Dataset: Dataset 2 (GitHub, fanweiying/Symmetry-recognition). Classes: 10-fold symmetry order, 12-fold symmetry order, 14-fold symmetry order, 16-fold symmetry order, 18-fold symmetry order, 20-fold symmetry order, 2-fold symmetry order, 3-fold symmetry order, 4-fold symmetry order, 5-fold symmetry order, 6-fold symmetry order, 7-fold symmetry order, 8-fold symmetry order, 9-fold symmetry order.

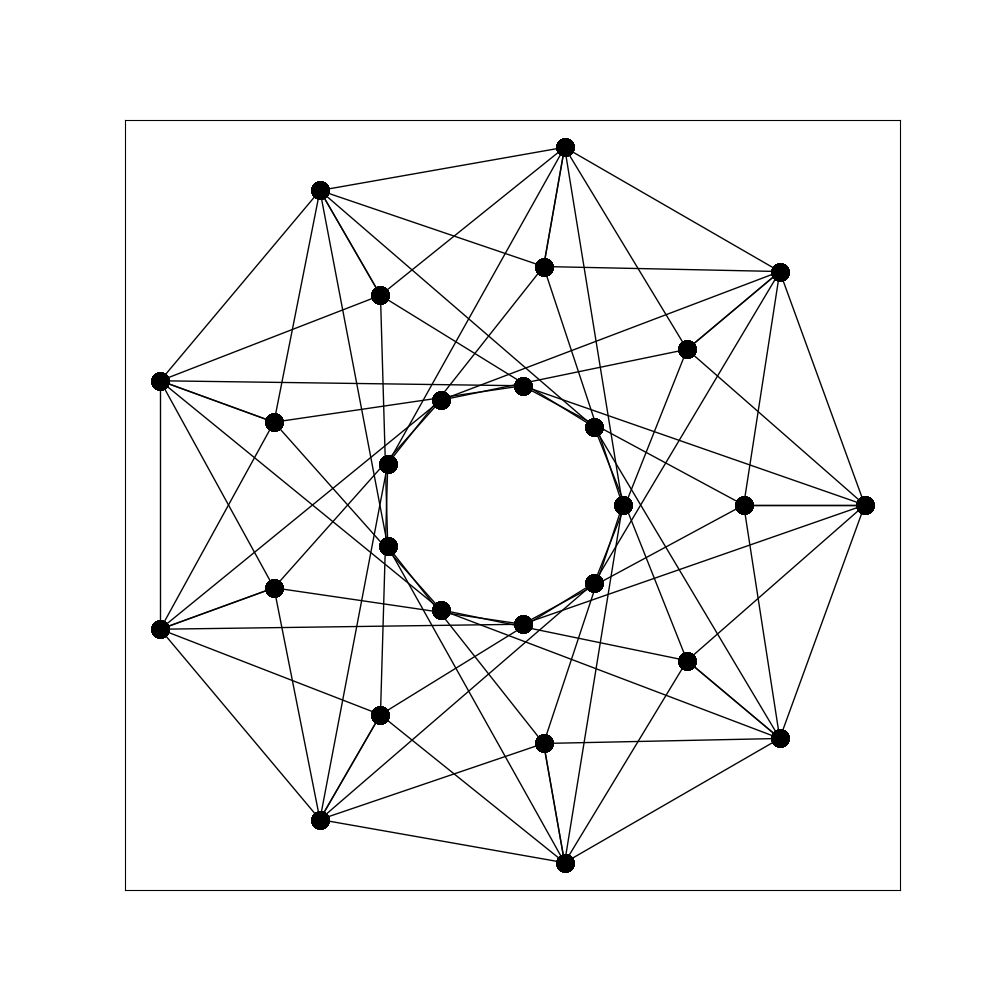
Label: 18-fold symmetry order

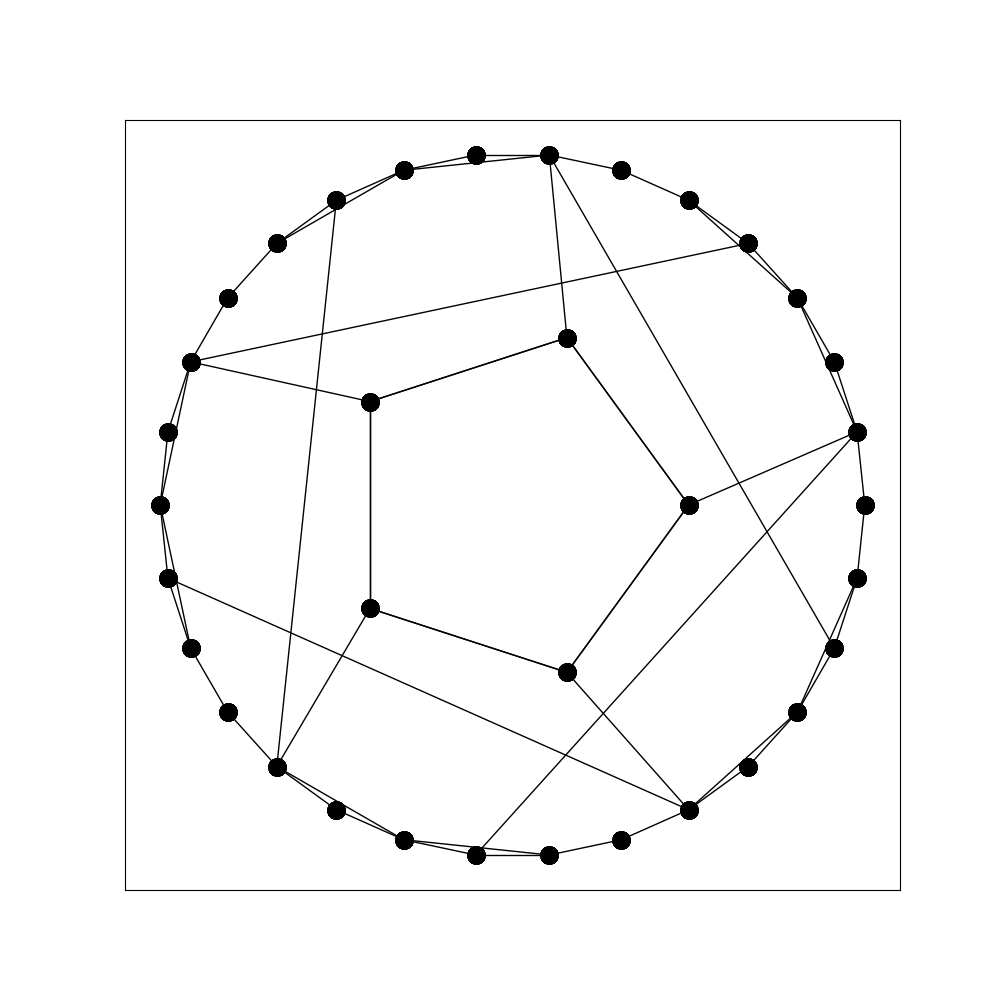
Label: 5-fold symmetry order

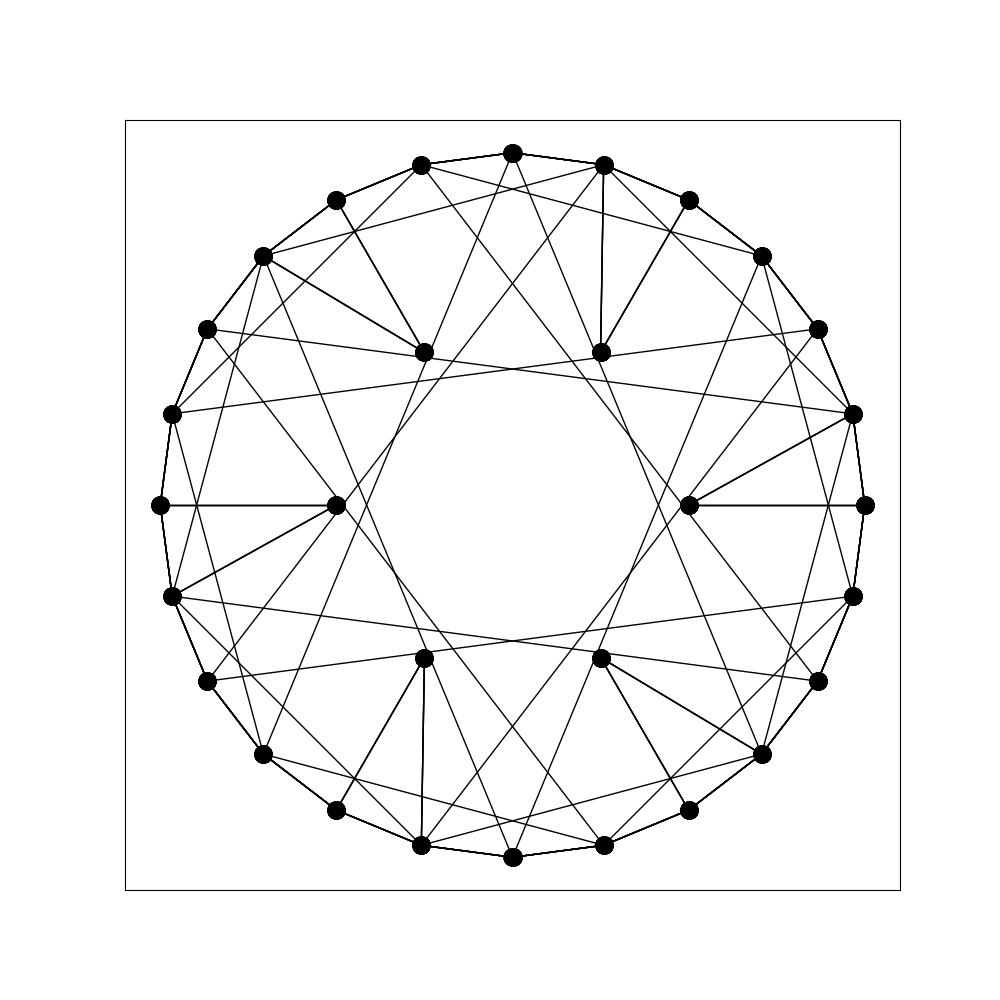
Label: 6-fold symmetry order

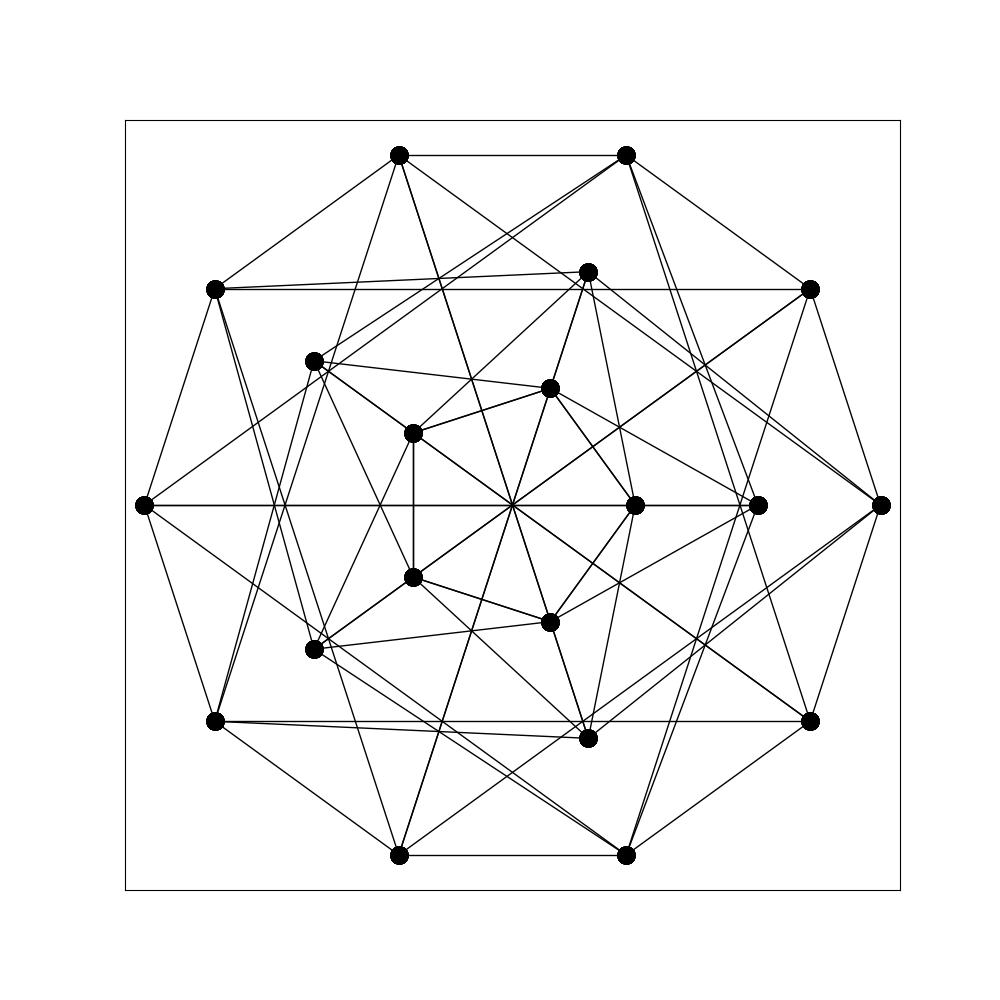
Label: 10-fold symmetry order

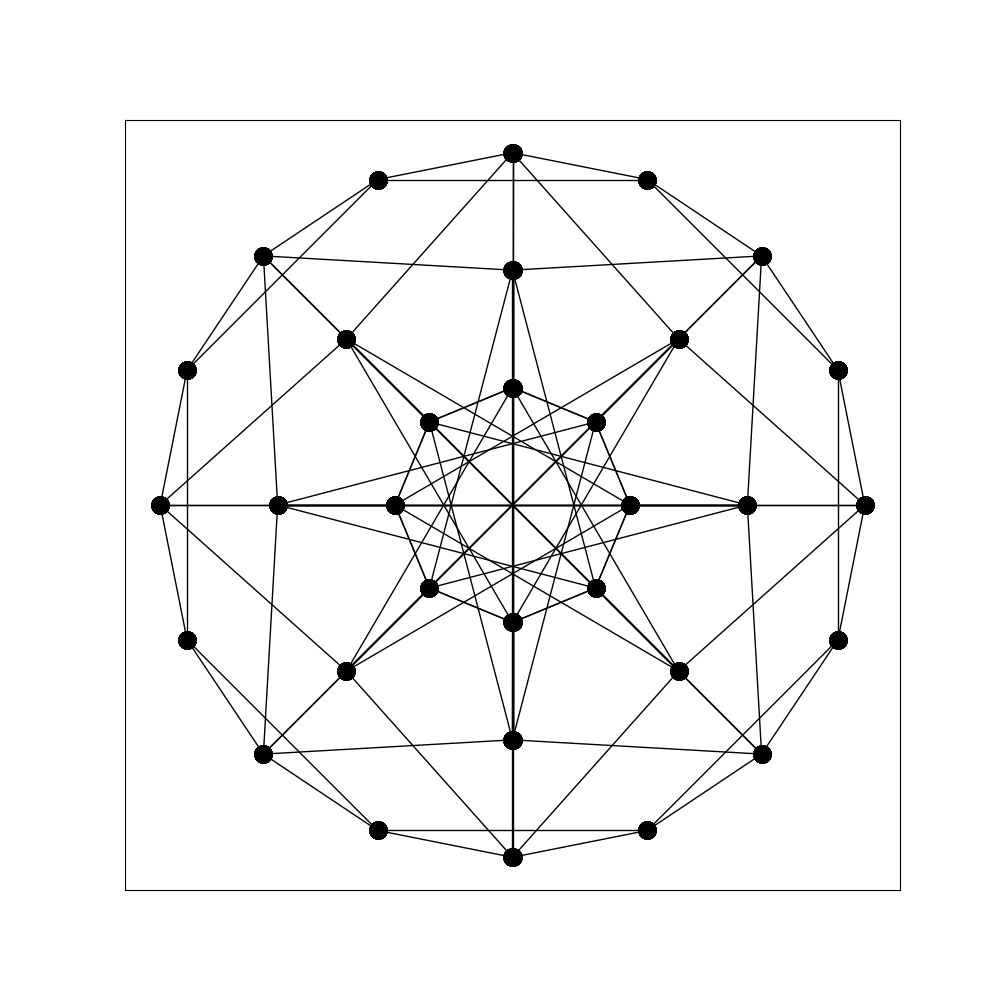
Label: 16-fold symmetry order

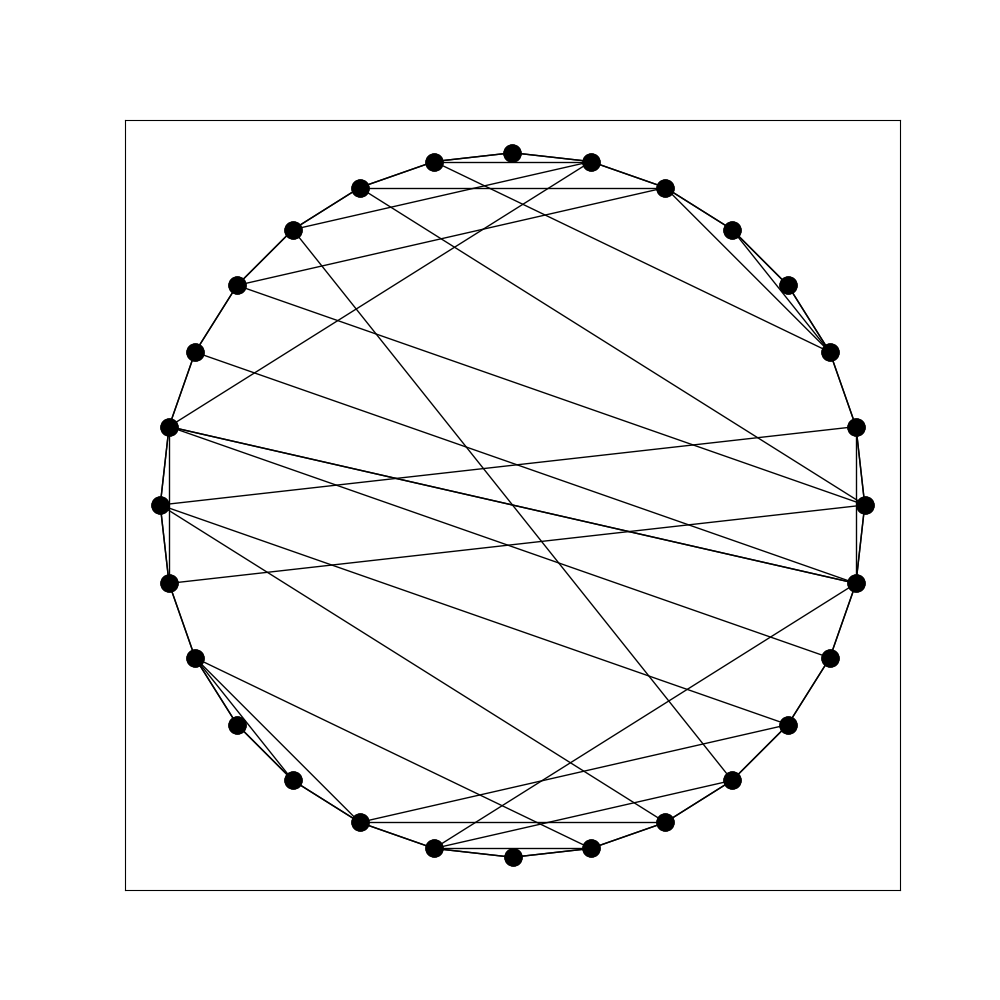
Label: 2-fold symmetry order
